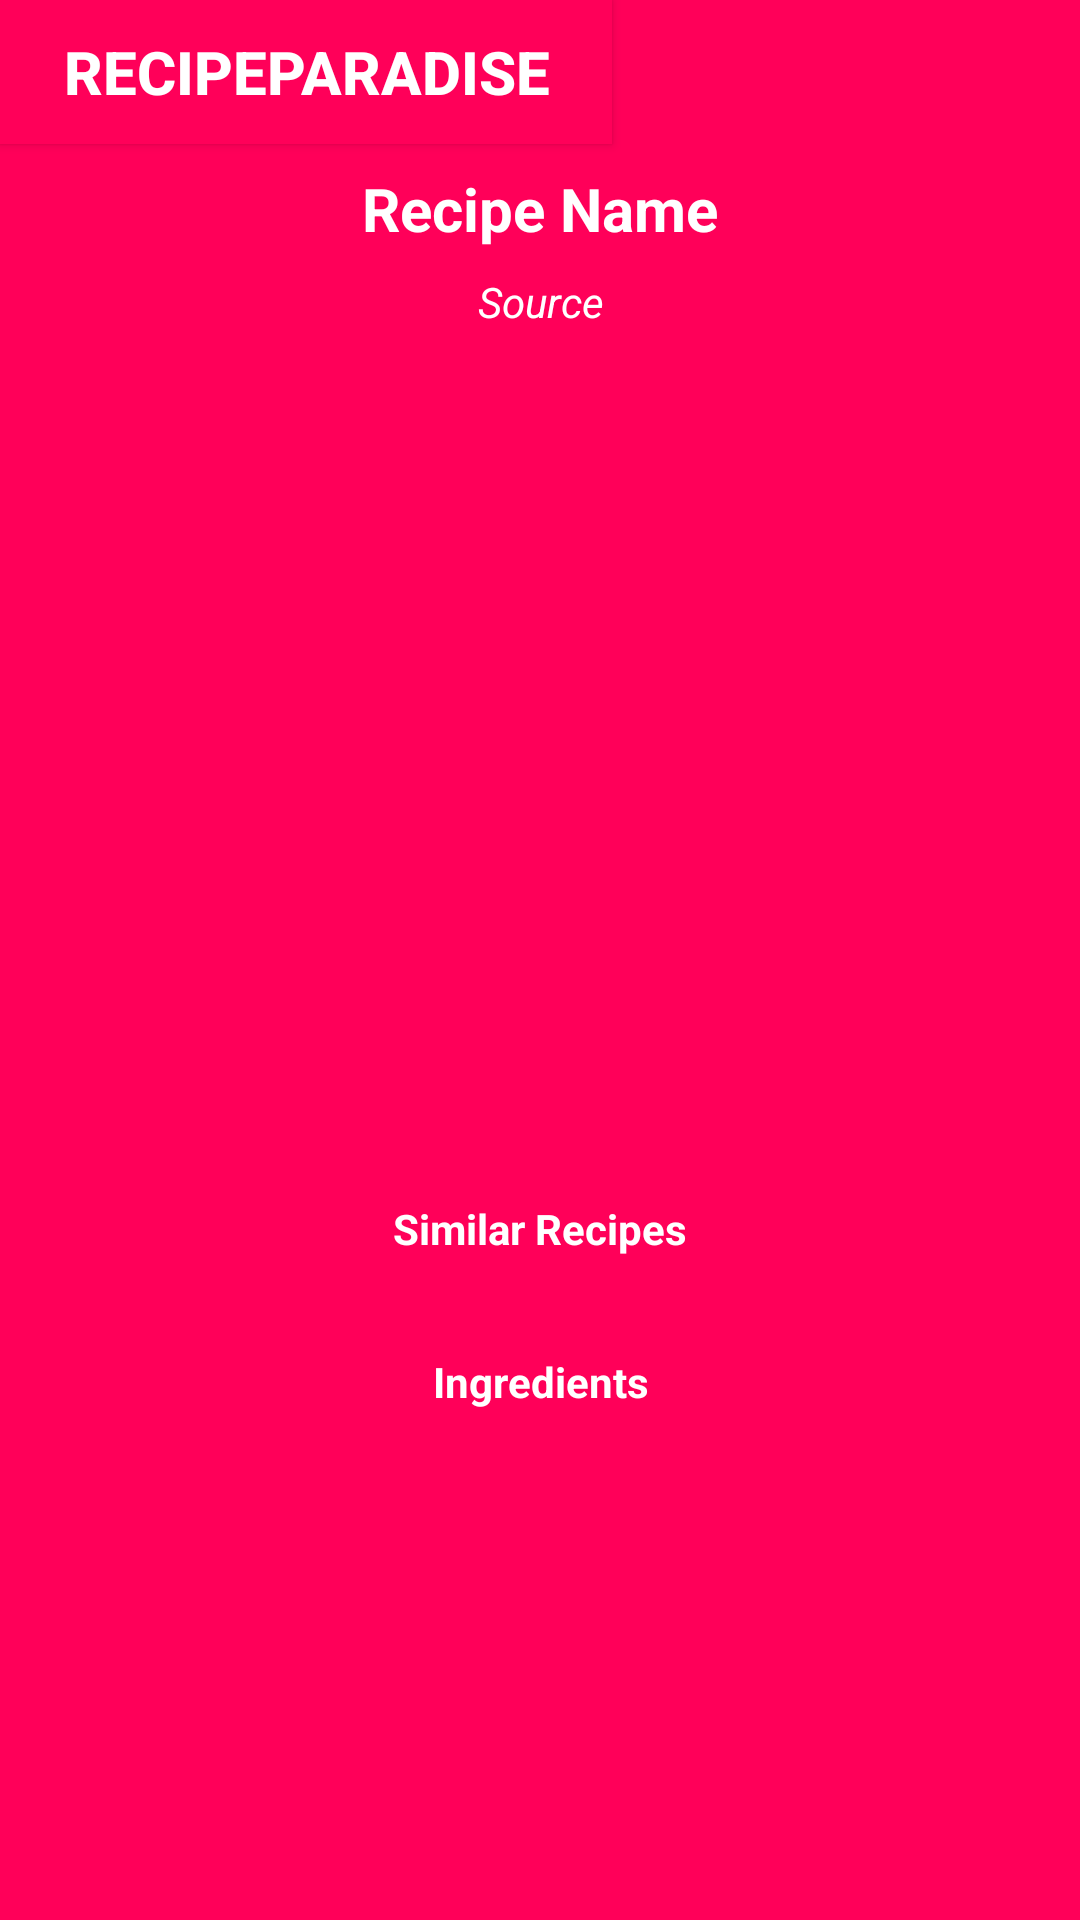

Here is an Android app screen rendered from its layout file. Give the layout XML and the strings, colors and styles it references.
<!-- AndroidManifest.xml: application theme Theme.Recipe -->
<!-- res/layout/activity_recipe_details.xml -->
<?xml version="1.0" encoding="utf-8"?>
<androidx.drawerlayout.widget.DrawerLayout
    xmlns:android="http://schemas.android.com/apk/res/android"
    xmlns:app="http://schemas.android.com/apk/res-auto"
    xmlns:tools="http://schemas.android.com/tools"
    android:layout_width="match_parent"
    android:layout_height="match_parent"

    tools:context=".RecipeDetails"
    android:background="@color/pink">
<LinearLayout
    android:orientation="vertical"
    android:layout_width="match_parent"
    android:layout_height="match_parent">
    <androidx.appcompat.widget.AppCompatButton
        android:id="@+id/HomeButton"
        android:layout_width="204dp"
        android:layout_height="wrap_content"
        android:layout_alignParentStart="true"
        android:background="@color/pink"
        android:gravity="center"
        android:text="RecipeParadise"
        android:textColor="@color/white"
        android:textSize="20sp"
        android:textStyle="bold" />

    <ScrollView
        android:layout_width="match_parent"
        android:layout_height="match_parent">
        <LinearLayout
            android:layout_width="match_parent"
            android:layout_height="wrap_content"
            android:orientation="vertical"
            android:gravity="center">
            <TextView
                android:id="@+id/textView_meal_name"
                android:text="Recipe Name"
                android:textSize="20sp"
                android:gravity="center"
                android:textColor="@color/white"
                android:padding="8dp"
                android:textStyle="bold"
                android:layout_width="match_parent"
                android:layout_height="wrap_content"/>
            <TextView
                android:id="@+id/textView_meal_source"
                android:gravity="center"
                android:textStyle="italic"
                android:textColor="@color/white"
                android:textSize="14sp"
                android:text="Source"
                android:layout_width="match_parent"
                android:layout_height="wrap_content"/>
            <ImageView
                android:id="@+id/imageView_meal_image"
                android:layout_width="match_parent"
                android:layout_height="250dp"
                android:layout_margin="8dp"
                android:scaleType="centerCrop"/>

            <androidx.recyclerview.widget.RecyclerView
                android:id="@+id/recycler_meal_instructions"
                android:layout_width="match_parent"
                android:layout_height="wrap_content"
                android:layout_margin="8dp" />

            <TextView
                android:layout_width="match_parent"
                android:layout_height="wrap_content"
                android:text="Similar Recipes"
                android:textStyle="bold"
                android:textColor="@color/white"
                android:padding="8dp"
                android:gravity="center" />
            <androidx.recyclerview.widget.RecyclerView
                android:id="@+id/recycler_meal_similar"
                android:layout_width="match_parent"
                android:layout_height="wrap_content"
                android:layout_margin="8dp"/>

            <TextView
                android:layout_width="match_parent"
                android:layout_height="wrap_content"
                android:text="Ingredients"
                android:textStyle="bold"
                android:textColor="@color/white"
                android:padding="8dp"
                android:gravity="center" />
            <androidx.recyclerview.widget.RecyclerView
                android:id="@+id/recycler_meal_ingredients"
                android:layout_width="match_parent"
                android:layout_height="wrap_content"
                android:layout_margin="8dp"/>
        </LinearLayout>
    </ScrollView>
</LinearLayout>
</androidx.drawerlayout.widget.DrawerLayout>
<!-- resources referenced by this layout -->
<resources>
  <color name="pink">#FF0059</color>
  <color name="white">#FFFFFFFF</color>
  <style name="Theme.Recipe" parent="Theme.MaterialComponents.DayNight.NoActionBar">
          
          <item name="colorPrimary">@color/purple_500</item>
          <item name="colorPrimaryVariant">@color/purple_700</item>
          <item name="colorOnPrimary">@color/white</item>
          
          <item name="colorSecondary">@color/teal_200</item>
          <item name="colorSecondaryVariant">@color/teal_700</item>
          <item name="colorOnSecondary">@color/black</item>
          
          <item name="android:statusBarColor">?attr/colorPrimaryVariant</item>
          
          <item name="android:editTextColor">@color/white</item>
          <item name="android:textColorHint">@color/white</item>
  
      </style>
  <color name="purple_500">#FF6200EE</color>
  <color name="purple_700">#FF3700B3</color>
  <color name="teal_200">#FF03DAC5</color>
  <color name="teal_700">#FF018786</color>
  <color name="black">#FF000000</color>
</resources>
